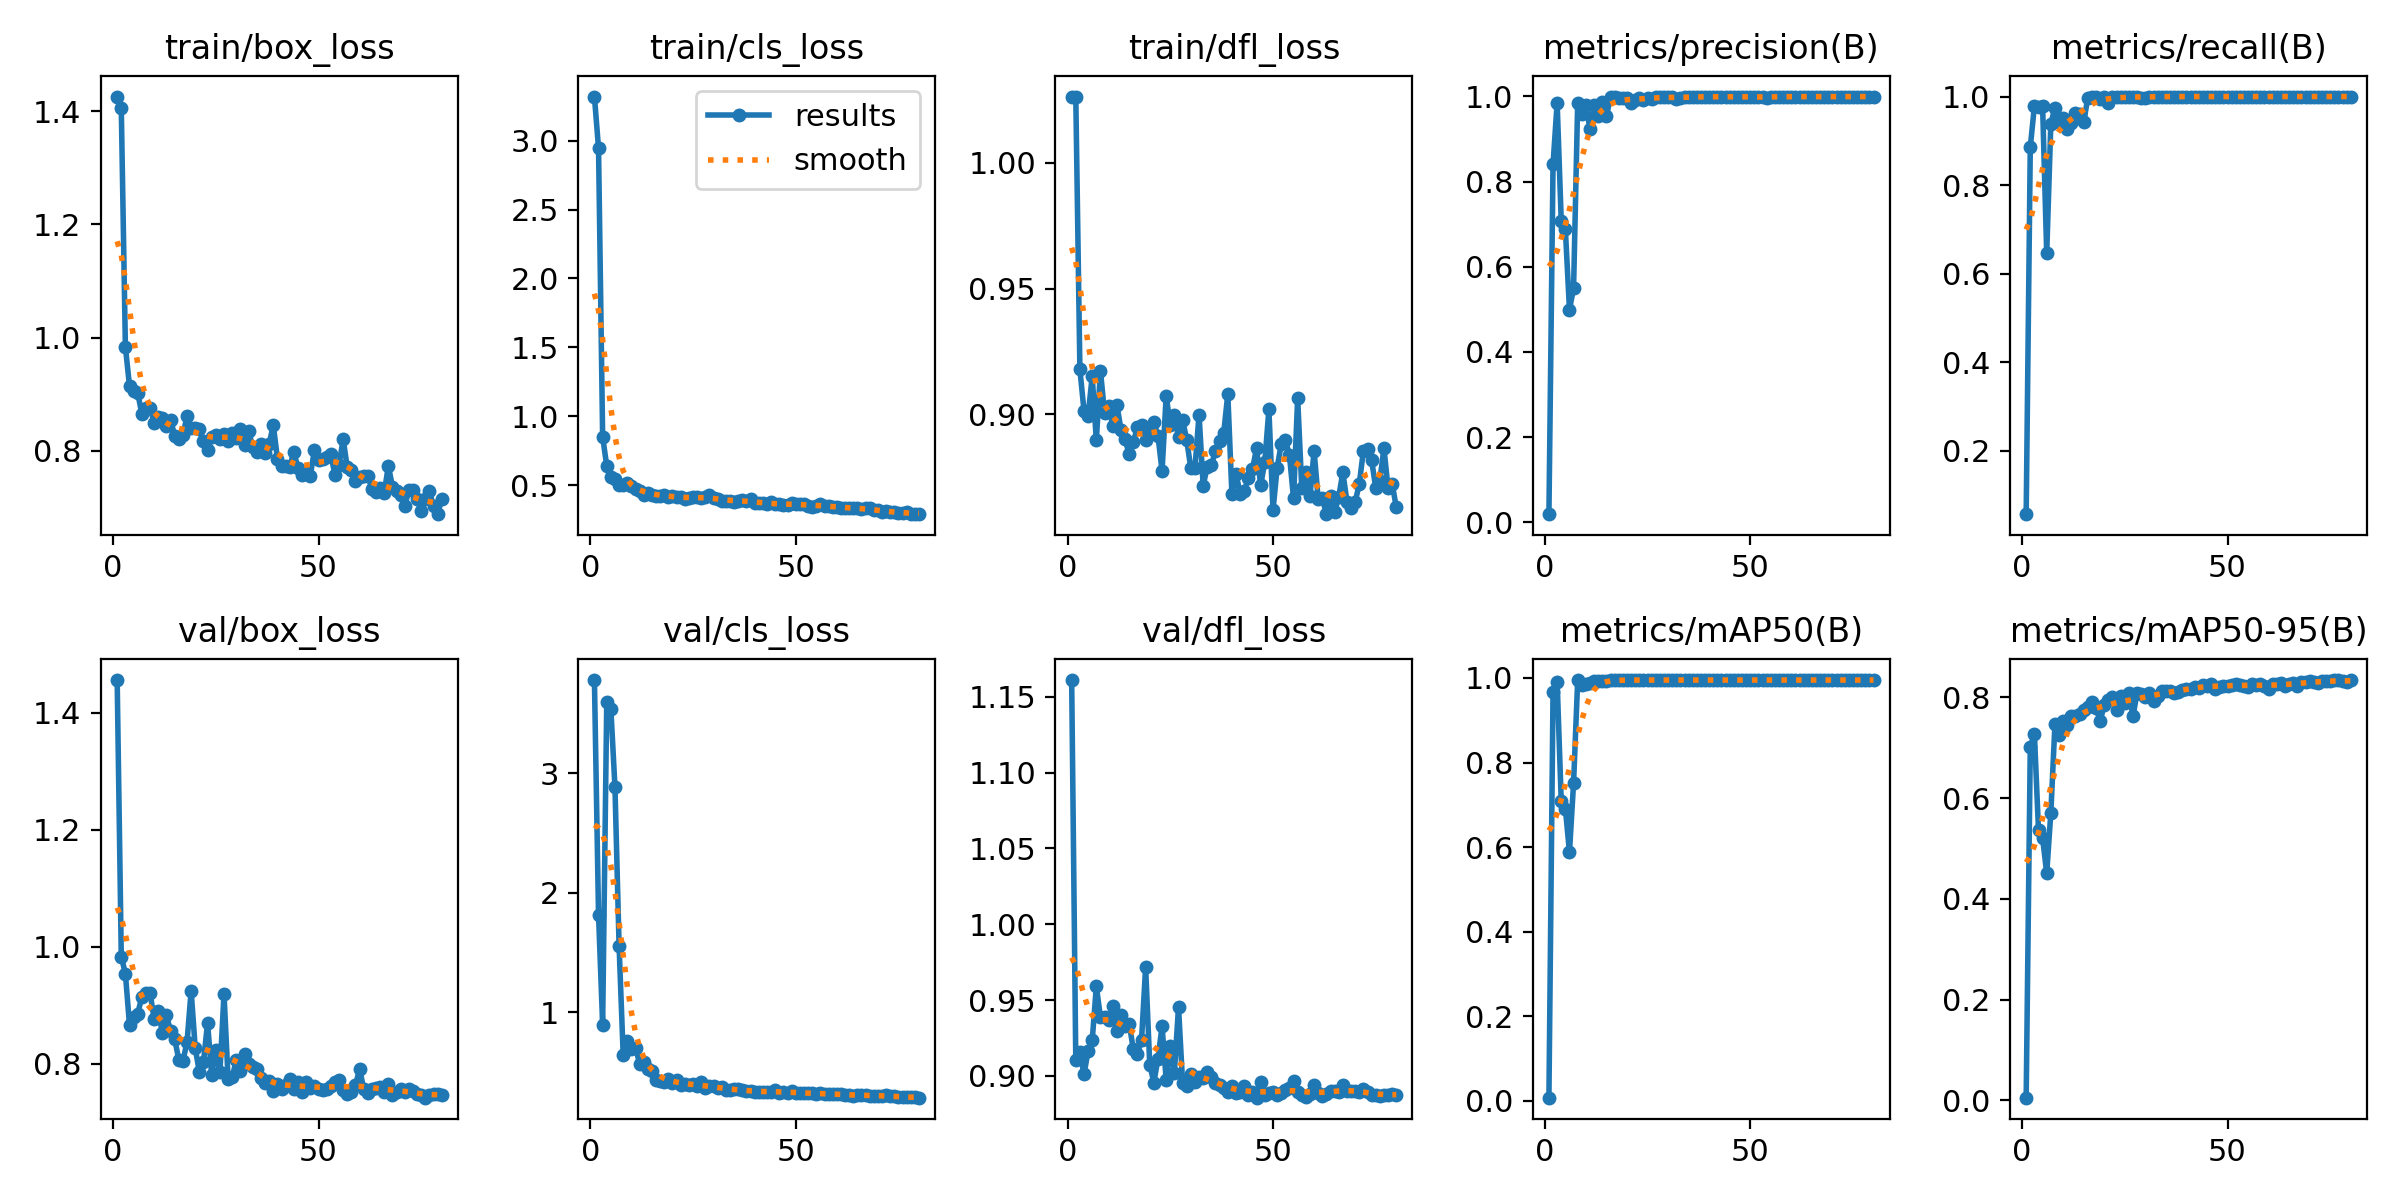

Values plotted in this chart, from the file beside it:
epoch, time, train/box_loss, train/cls_loss, train/dfl_loss, metrics/precision(B), metrics/recall(B), metrics/mAP50(B), metrics/mAP50-95(B), val/box_loss, val/cls_loss, val/dfl_loss, lr/pg0, lr/pg1, lr/pg2
1, 4.513, 1.426, 3.321, 1.026, 0.01931, 0.05702, 0.00777, 0.0052, 1.456, 3.779, 1.161, 7.145e-05, 7.145e-05, 7.145e-05
2, 7.295, 1.405, 2.946, 1.026, 0.8403, 0.886, 0.9663, 0.7013, 0.9831, 1.814, 0.9102, 0.0001552, 0.0001552, 0.0001552
3, 10.23, 0.9835, 0.8498, 0.9178, 0.9849, 0.978, 0.9907, 0.7273, 0.9538, 0.8967, 0.9158, 0.0002369, 0.0002369, 0.0002369
4, 13.12, 0.9144, 0.6394, 0.9014, 0.7069, 0.9757, 0.7084, 0.5363, 0.8661, 3.596, 0.9011, 0.0003165, 0.0003165, 0.0003165
5, 15.92, 0.9055, 0.5599, 0.8995, 0.6877, 0.9781, 0.6911, 0.5204, 0.8791, 3.537, 0.9166, 0.0003939, 0.0003939, 0.0003939
6, 18.77, 0.9019, 0.5428, 0.9151, 0.4995, 0.6457, 0.588, 0.4506, 0.8859, 2.881, 0.9235, 0.0004692, 0.0004692, 0.0004692
7, 21.61, 0.8655, 0.4978, 0.8896, 0.5498, 0.938, 0.7519, 0.5705, 0.914, 1.558, 0.959, 0.0005424, 0.0005424, 0.0005424
8, 24.46, 0.8761, 0.4972, 0.9173, 0.9855, 0.9751, 0.9943, 0.7462, 0.9206, 0.6431, 0.9388, 0.0006134, 0.0006134, 0.0006134
9, 27.3, 0.8758, 0.5122, 0.9005, 0.9589, 0.9426, 0.9843, 0.7255, 0.9213, 0.7629, 0.9386, 0.0006824, 0.0006824, 0.0006824
10, 30.1, 0.8495, 0.4917, 0.9033, 0.9801, 0.9518, 0.9865, 0.7534, 0.8761, 0.6903, 0.9367, 0.0007492, 0.0007492, 0.0007492
11, 32.94, 0.8596, 0.4736, 0.8952, 0.9227, 0.9278, 0.9883, 0.7453, 0.8908, 0.7035, 0.9458, 0.0008139, 0.0008139, 0.0008139
12, 35.75, 0.8581, 0.4593, 0.9038, 0.9798, 0.9392, 0.9925, 0.7637, 0.8523, 0.5701, 0.9294, 0.0008765, 0.0008765, 0.0008765
13, 38.6, 0.8431, 0.43, 0.8938, 0.9535, 0.9639, 0.9924, 0.7634, 0.8827, 0.5861, 0.9405, 0.0009369, 0.0009369, 0.0009369
14, 41.39, 0.8548, 0.4414, 0.89, 0.986, 0.9605, 0.9923, 0.7676, 0.8553, 0.5267, 0.9329, 0.0009953, 0.0009953, 0.0009953
15, 44.22, 0.826, 0.4265, 0.884, 0.9546, 0.9417, 0.9923, 0.7749, 0.842, 0.5098, 0.9344, 0.001051, 0.001051, 0.001051
16, 47.03, 0.82, 0.4224, 0.8889, 0.9977, 0.9974, 0.995, 0.7799, 0.807, 0.4326, 0.9176, 0.001106, 0.001106, 0.001106
17, 49.85, 0.8273, 0.4233, 0.8948, 0.998, 0.9995, 0.995, 0.7904, 0.8048, 0.4215, 0.9143, 0.001146, 0.001146, 0.001146
18, 52.66, 0.8612, 0.4304, 0.8959, 0.997, 0.9996, 0.995, 0.7782, 0.8367, 0.4162, 0.9238, 0.001128, 0.001128, 0.001128
19, 55.43, 0.8407, 0.4168, 0.8896, 0.9962, 0.9937, 0.995, 0.7534, 0.9246, 0.4431, 0.9716, 0.001111, 0.001111, 0.001111
20, 58.19, 0.8396, 0.419, 0.893, 0.9951, 0.9996, 0.995, 0.7837, 0.8264, 0.4112, 0.9075, 0.001093, 0.001093, 0.001093
21, 61, 0.8379, 0.4117, 0.8969, 0.9836, 0.985, 0.9947, 0.7939, 0.786, 0.4348, 0.8956, 0.001075, 0.001075, 0.001075
22, 63.81, 0.8175, 0.4108, 0.8914, 0.9924, 0.9981, 0.995, 0.8, 0.8022, 0.3874, 0.9114, 0.001058, 0.001058, 0.001058
23, 66.64, 0.802, 0.3961, 0.8774, 0.9971, 0.9979, 0.995, 0.7757, 0.8702, 0.4001, 0.9326, 0.00104, 0.00104, 0.00104
24, 69.44, 0.8238, 0.4049, 0.9073, 0.9925, 0.9985, 0.995, 0.8032, 0.7803, 0.3932, 0.8975, 0.001022, 0.001022, 0.001022
25, 72.23, 0.8284, 0.4126, 0.8955, 0.9961, 1, 0.995, 0.7883, 0.824, 0.4005, 0.9195, 0.001005, 0.001005, 0.001005
26, 75.02, 0.8208, 0.4106, 0.8997, 0.9934, 0.9997, 0.995, 0.8085, 0.7853, 0.381, 0.9022, 0.0009869, 0.0009869, 0.0009869
27, 77.83, 0.8287, 0.4083, 0.8909, 0.9981, 0.9992, 0.995, 0.7628, 0.9194, 0.4133, 0.9455, 0.0009692, 0.0009692, 0.0009692
28, 80.61, 0.8171, 0.4104, 0.8976, 0.999, 1, 0.995, 0.809, 0.7737, 0.3698, 0.8953, 0.0009515, 0.0009515, 0.0009515
29, 83.43, 0.832, 0.4296, 0.8897, 0.9988, 0.9978, 0.995, 0.8055, 0.7774, 0.3832, 0.8931, 0.0009339, 0.0009339, 0.0009339
30, 86.18, 0.8222, 0.4027, 0.8785, 0.9978, 0.9978, 0.995, 0.7996, 0.8065, 0.3836, 0.9013, 0.0009162, 0.0009162, 0.0009162
31, 88.95, 0.8383, 0.4022, 0.8784, 0.9993, 0.9998, 0.995, 0.8078, 0.7881, 0.3627, 0.8959, 0.0008985, 0.0008985, 0.0008985
32, 91.74, 0.8093, 0.3835, 0.8999, 0.9949, 1, 0.995, 0.7928, 0.8172, 0.3716, 0.8994, 0.0008808, 0.0008808, 0.0008808
33, 94.52, 0.835, 0.3853, 0.8716, 0.995, 0.9995, 0.995, 0.8026, 0.799, 0.352, 0.8983, 0.0008631, 0.0008631, 0.0008631
34, 97.3, 0.806, 0.3848, 0.879, 0.9986, 1, 0.995, 0.8129, 0.7944, 0.3492, 0.9025, 0.0008454, 0.0008454, 0.0008454
35, 100.1, 0.7969, 0.3785, 0.8798, 0.9994, 1, 0.995, 0.8132, 0.7917, 0.3553, 0.8992, 0.0008277, 0.0008277, 0.0008277
36, 102.9, 0.8121, 0.3865, 0.8853, 0.9984, 0.9998, 0.995, 0.8127, 0.7752, 0.3538, 0.8953, 0.0008101, 0.0008101, 0.0008101
37, 105.7, 0.7961, 0.3905, 0.8892, 0.9988, 1, 0.995, 0.8094, 0.7677, 0.3514, 0.8943, 0.0007924, 0.0007924, 0.0007924
38, 108.5, 0.8121, 0.3867, 0.8925, 0.9986, 1, 0.995, 0.8106, 0.7712, 0.3416, 0.8921, 0.0007747, 0.0007747, 0.0007747
39, 111.3, 0.8452, 0.4026, 0.908, 0.9995, 1, 0.995, 0.815, 0.7529, 0.3428, 0.8897, 0.000757, 0.000757, 0.000757
40, 114.1, 0.786, 0.3687, 0.868, 0.9993, 1, 0.995, 0.8155, 0.7653, 0.3352, 0.8937, 0.0007393, 0.0007393, 0.0007393
41, 116.9, 0.7728, 0.3669, 0.8763, 0.9992, 1, 0.995, 0.8164, 0.7576, 0.3352, 0.8886, 0.0007216, 0.0007216, 0.0007216
42, 119.8, 0.7723, 0.3677, 0.8683, 0.9991, 1, 0.995, 0.8196, 0.7638, 0.3313, 0.8897, 0.000704, 0.000704, 0.000704
43, 122.6, 0.7712, 0.3595, 0.8695, 0.9994, 1, 0.995, 0.8188, 0.7743, 0.3357, 0.8934, 0.0006863, 0.0006863, 0.0006863
44, 125.4, 0.7981, 0.3744, 0.8744, 0.9993, 1, 0.995, 0.8244, 0.7563, 0.332, 0.8871, 0.0006686, 0.0006686, 0.0006686
45, 128.2, 0.769, 0.3635, 0.8781, 0.9978, 0.9996, 0.995, 0.8222, 0.7684, 0.3495, 0.8893, 0.0006509, 0.0006509, 0.0006509
46, 131, 0.7574, 0.3633, 0.8865, 0.9993, 1, 0.995, 0.8266, 0.7511, 0.3263, 0.8857, 0.0006332, 0.0006332, 0.0006332
47, 133.8, 0.7606, 0.3582, 0.8717, 0.9994, 1, 0.995, 0.8165, 0.7688, 0.3358, 0.896, 0.0006155, 0.0006155, 0.0006155
48, 136.6, 0.756, 0.3523, 0.881, 0.9988, 1, 0.995, 0.8208, 0.7591, 0.3245, 0.8874, 0.0005979, 0.0005979, 0.0005979
49, 139.3, 0.8007, 0.3678, 0.9019, 0.999, 1, 0.995, 0.8224, 0.7619, 0.3407, 0.8891, 0.0005802, 0.0005802, 0.0005802
50, 142.1, 0.7843, 0.3655, 0.8618, 0.9995, 1, 0.995, 0.8228, 0.757, 0.3266, 0.8896, 0.0005625, 0.0005625, 0.0005625
51, 144.9, 0.7846, 0.3616, 0.8786, 0.9994, 1, 0.995, 0.8242, 0.7554, 0.3277, 0.8876, 0.0005448, 0.0005448, 0.0005448
52, 147.7, 0.7883, 0.3622, 0.8881, 0.9976, 1, 0.995, 0.8264, 0.7564, 0.3229, 0.8888, 0.0005271, 0.0005271, 0.0005271
53, 150.4, 0.794, 0.3516, 0.8898, 0.9974, 1, 0.995, 0.8235, 0.7619, 0.3228, 0.8904, 0.0005094, 0.0005094, 0.0005094
54, 153.2, 0.7567, 0.3411, 0.8837, 0.9971, 1, 0.995, 0.8223, 0.768, 0.3208, 0.8923, 0.0004918, 0.0004918, 0.0004918
55, 156, 0.775, 0.3508, 0.8665, 0.9993, 1, 0.995, 0.8199, 0.7715, 0.3161, 0.8964, 0.0004741, 0.0004741, 0.0004741
56, 158.8, 0.8205, 0.3637, 0.9064, 0.9994, 1, 0.995, 0.8269, 0.7551, 0.3265, 0.8891, 0.0004564, 0.0004564, 0.0004564
57, 161.7, 0.7704, 0.3496, 0.8706, 0.9991, 1, 0.995, 0.8253, 0.7487, 0.3168, 0.8876, 0.0004387, 0.0004387, 0.0004387
58, 164.5, 0.765, 0.3475, 0.877, 0.9993, 1, 0.995, 0.8268, 0.752, 0.3132, 0.8863, 0.000421, 0.000421, 0.000421
59, 167.3, 0.747, 0.3395, 0.8673, 0.9994, 1, 0.995, 0.8223, 0.7639, 0.318, 0.8879, 0.0004033, 0.0004033, 0.0004033
60, 170.1, 0.7541, 0.3424, 0.8855, 0.9993, 1, 0.995, 0.8157, 0.7906, 0.3167, 0.8938, 0.0003857, 0.0003857, 0.0003857
... 20 more rows
